2-way image classification set "data" from GitHub (fabricioifc/PinusClassification); label vocabulary: not pinus, pinus.

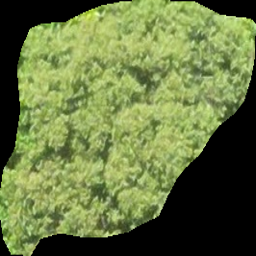
Label: not pinus

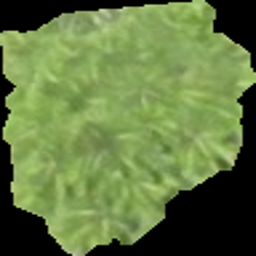
Label: pinus

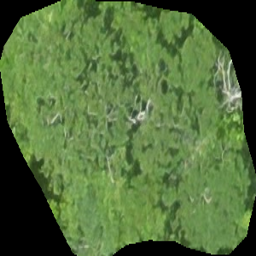
Label: not pinus

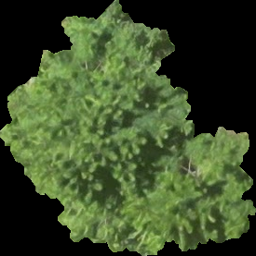
Label: pinus

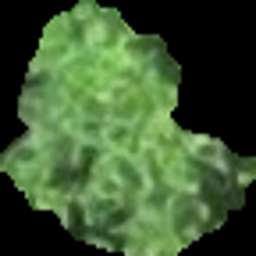
Label: pinus

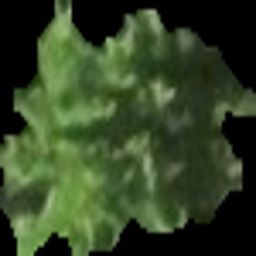
Label: pinus
